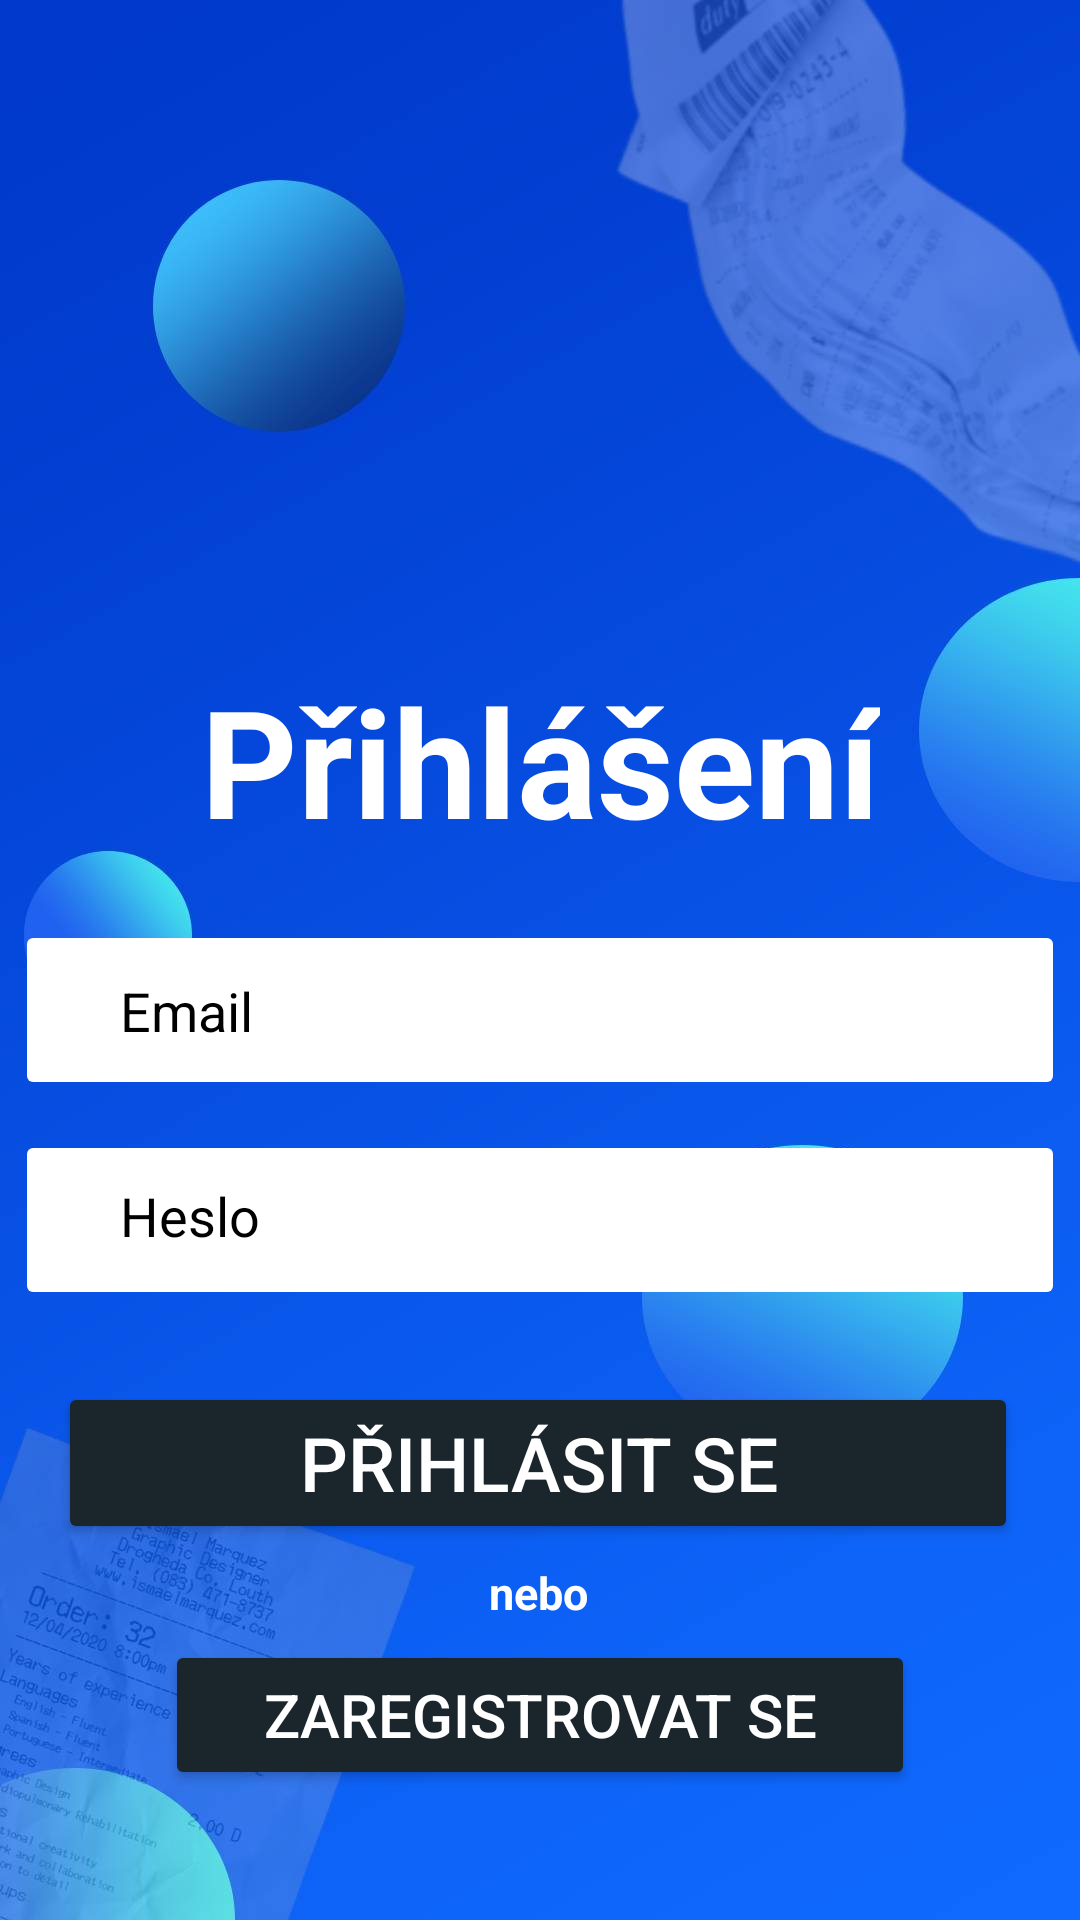

Android layout source for this screen:
<!-- AndroidManifest.xml: application theme Theme.Uctenky -->
<!-- res/layout/login_test.xml -->
<?xml version="1.0" encoding="utf-8"?>
<androidx.constraintlayout.widget.ConstraintLayout xmlns:android="http://schemas.android.com/apk/res/android"
    xmlns:app="http://schemas.android.com/apk/res-auto"
    xmlns:tools="http://schemas.android.com/tools"
    android:layout_width="match_parent"
    android:layout_height="match_parent">

    <ImageView
        android:id="@+id/background"
        android:layout_width="match_parent"
        android:layout_height="match_parent"
        android:importantForAccessibility="no"
        android:scaleType="centerCrop"
        app:srcCompat="@drawable/background" />

    <TextView
        android:id="@+id/title_login"
        android:layout_width="wrap_content"
        android:layout_height="wrap_content"
        android:layout_marginTop="220dp"
        android:text="@string/login_title"
        android:textAlignment="center"
        android:textColor="@color/white"
        android:textSize="50sp"
        android:textStyle="bold"
        app:layout_constraintEnd_toEndOf="parent"
        app:layout_constraintStart_toStartOf="parent"
        app:layout_constraintTop_toTopOf="parent" />

    <Button
        android:id="@+id/email_bcg_login"
        android:layout_width="350dp"
        android:layout_height="60dp"
        android:layout_marginTop="20dp"
        android:backgroundTint="#ffffff"
        android:enabled="false"
        app:cornerRadius="10dp"
        app:layout_constraintEnd_toEndOf="parent"
        app:layout_constraintHorizontal_bias=".493"
        app:layout_constraintStart_toStartOf="parent"
        app:layout_constraintTop_toBottomOf="@+id/title_login"
        app:strokeColor="#1B262C"
        app:strokeWidth="3dp"
        tools:ignore="SpeakableTextPresentCheck" />

    <EditText
        android:id="@+id/username_text"
        android:layout_width="293dp"
        android:layout_height="42dp"
        android:background="@android:color/transparent"
        android:hint="@string/username"
        android:textColorHint="@color/black"
        android:importantForAutofill="no"
        android:inputType="textEmailAddress"
        android:textColor="@color/black"
        app:layout_constraintBottom_toBottomOf="@+id/email_bcg_login"
        app:layout_constraintHorizontal_bias="0.508"
        app:layout_constraintStart_toStartOf="@+id/passweord_text"
        app:layout_constraintTop_toTopOf="@+id/email_bcg_login"
        app:layout_constraintVertical_bias="0.521"
        tools:ignore="TouchTargetSizeCheck" />

    <Button
        android:id="@+id/backToList"
        android:layout_width="350dp"
        android:layout_height="60dp"
        android:layout_marginTop="10dp"
        android:layout_marginBottom="10dp"
        android:backgroundTint="#ffffff"
        android:enabled="false"
        app:cornerRadius="10dp"
        app:layout_constraintEnd_toEndOf="parent"
        app:layout_constraintHorizontal_bias="0.494"
        app:layout_constraintStart_toStartOf="parent"
        app:layout_constraintTop_toBottomOf="@+id/email_bcg_login"
        app:strokeColor="#1B262C"
        app:strokeWidth="3dp"
        tools:ignore="SpeakableTextPresentCheck" />


    <EditText
        android:id="@+id/passweord_text"
        android:layout_width="294dp"
        android:layout_height="42dp"
        android:layout_marginStart="15dp"
        android:background="@android:color/transparent"
        android:hint="@string/password"
        android:textColorHint="@color/black"
        android:importantForAutofill="no"
        android:inputType="textPassword"
        android:textColor="@color/black"
        app:layout_constraintBottom_toBottomOf="@+id/backToList"
        app:layout_constraintEnd_toEndOf="@+id/backToList"
        app:layout_constraintHorizontal_bias="0.488"
        app:layout_constraintStart_toStartOf="@+id/backToList"
        app:layout_constraintTop_toTopOf="@+id/backToList"
        app:layout_constraintVertical_bias="0.433"
        tools:ignore="TouchTargetSizeCheck" />

    <Button
        android:id="@+id/login_btn"
        android:layout_width="320dp"
        android:layout_height="54dp"
        android:layout_marginTop="24dp"
        android:backgroundTint="#1B262C"
        android:text="@string/login_btn"
        android:textColor="@color/white"
        android:textSize="25sp"
        app:cornerRadius="10dp"
        app:layout_constraintEnd_toEndOf="parent"
        app:layout_constraintHorizontal_bias="0.483"
        app:layout_constraintStart_toStartOf="parent"
        app:layout_constraintTop_toBottomOf="@+id/backToList"
        app:strokeColor="#000000"
        app:strokeWidth="3dp" />

    <TextView
        android:id="@+id/nebo_login"
        android:layout_width="wrap_content"
        android:layout_height="wrap_content"
        android:layout_marginTop="16dp"
        android:layout_marginBottom="16dp"
        android:text="nebo"
        android:textAlignment="center"
        android:textColor="@color/white"
        android:textStyle="bold"
        android:textSize="15sp"
        app:layout_constraintBottom_toTopOf="@+id/register_btn"
        app:layout_constraintEnd_toEndOf="parent"
        app:layout_constraintHorizontal_bias="0.498"
        app:layout_constraintStart_toStartOf="parent"
        app:layout_constraintTop_toBottomOf="@+id/login_btn" />

    <Button
        android:id="@+id/register_btn"
        android:layout_width="250dp"
        android:layout_height="50dp"
        android:layout_marginTop="32dp"
        android:backgroundTint="#1B262C"
        android:text="@string/register_btn"
        android:textColor="@color/white"
        android:textSize="20sp"
        app:cornerRadius="10dp"
        app:layout_constraintEnd_toEndOf="parent"
        app:layout_constraintStart_toStartOf="parent"
        app:layout_constraintTop_toBottomOf="@+id/login_btn"
        app:strokeColor="#000000"
        app:strokeWidth="3dp" />

    <ImageView
        android:id="@+id/imageView"
        android:layout_width="20dp"
        android:layout_height="20dp"
        android:layout_marginTop="10dp"
        android:layout_marginEnd="5dp"
        app:layout_constraintStart_toStartOf="@id/imageView2"
        app:layout_constraintTop_toTopOf="@id/username_text"
        app:srcCompat="@drawable/user"
        tools:ignore="ContentDescription" />

    <ImageView
        android:id="@+id/imageView2"
        android:layout_width="20dp"
        android:layout_height="20dp"
        android:layout_marginTop="38dp"
        android:layout_marginEnd="5dp"
        app:srcCompat="@drawable/password_logo"
        app:layout_constraintEnd_toStartOf="@id/passweord_text"
        app:layout_constraintTop_toBottomOf="@id/username_text"
        tools:ignore="ContentDescription" />


</androidx.constraintlayout.widget.ConstraintLayout>
<!-- resources referenced by this layout -->
<resources>
  <!-- drawable background: png bitmap (drawable, 40452 bytes) -->
  <string name="login_btn">Přihlásit se</string>
  <string name="login_title">Přihlášení</string>
  <string name="password">Heslo</string>
  <string name="register_btn">Zaregistrovat se</string>
  <string name="username">Email</string>
  <style name="Theme.Uctenky" parent="Theme.MaterialComponents.DayNight.DarkActionBar">
          
          <item name="colorPrimary">@color/purple_500</item>
          <item name="colorPrimaryVariant">@color/purple_700</item>
          <item name="colorOnPrimary">@color/white</item>
          
          <item name="colorSecondary">@color/teal_200</item>
          <item name="colorSecondaryVariant">@color/teal_700</item>
          <item name="colorOnSecondary">@color/black</item>
          
          <item name="android:statusBarColor">?attr/colorPrimaryVariant</item>
          
      </style>
  <!-- not gathered from this repository: default colours our renderer supplied (Android Studio template values) -->
  <color name="purple_500">#FF6200EE</color>
  <color name="purple_700">#FF3700B3</color>
  <color name="teal_200">#FF03DAC5</color>
  <color name="teal_700">#FF018786</color>
  <color name="black">#FF000000</color>
  <color name="white">#FFFFFFFF</color>
</resources>
